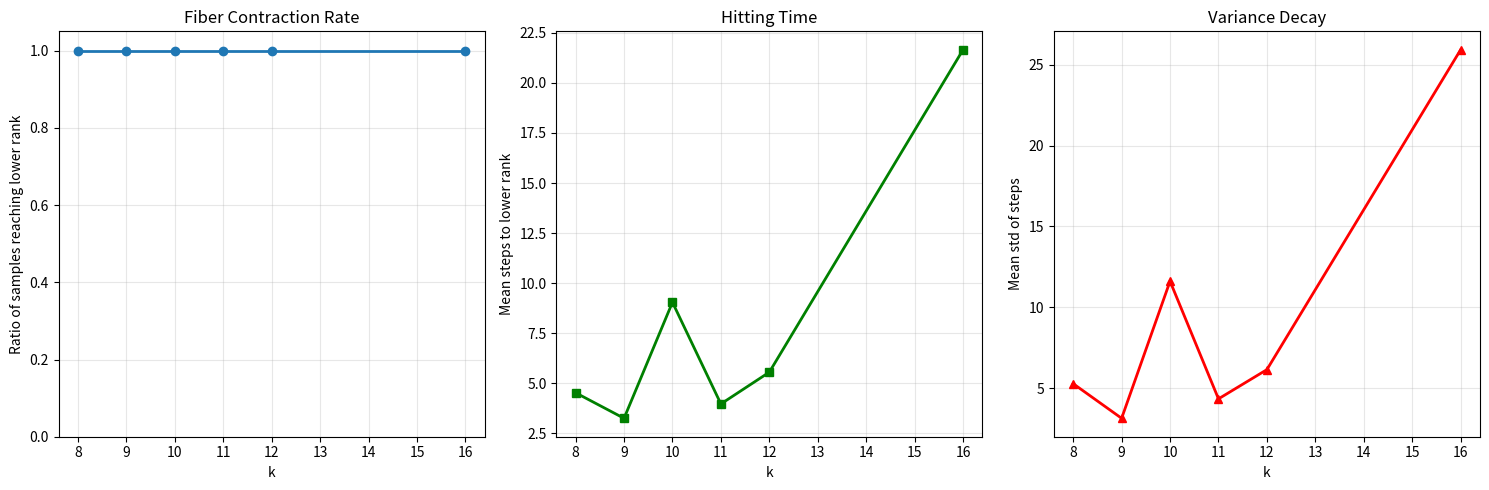

This chart was generated by the following Python code: (Note: this script raises an exception after producing the figure.)
"""
collatz_v10_9_fiber_contraction.py — Collatz v10.9
Fiber Contraction Analysis

The critical bridge between finite quotients and full dynamics.

For each 2-adic class (residue mod 2^k), we sample many representatives
and check:
1. Do all numbers in the class reach the same rank basin?
2. Is the hitting time to lower rank bounded?
3. Does variance decrease with k?

If these hold, the 2-adic DAG structure lifts to the full dynamics.
"""

import os
import sys
import numpy as np
import pandas as pd
import matplotlib.pyplot as plt
import seaborn as sns
import networkx as nx
from collections import defaultdict, Counter
from tqdm import tqdm
import time
import warnings
warnings.filterwarnings('ignore')

# ============================================================================
# 0. PATH
# ============================================================================

def get_data_path(filename):
    script_dir = os.path.dirname(os.path.abspath(__file__))
    return os.path.join(script_dir, filename)

# ============================================================================
# 1. 2-ADIC QUOTIENT BUILDER
# ============================================================================

class TwoAdicCollatzQuotient:
    def __init__(self, k: int):
        self.k = k
        self.M = 1 << k
        self._build_states()
        self._build_transitions()
        self._compute_sccs_and_rank()

    def _v2_class(self, n: int) -> int:
        if n <= 0:
            return 0
        v = (n & -n).bit_length() - 1
        return min(v, 3)

    def _residue(self, n: int) -> int:
        return n & (self.M - 1)

    def _build_states(self):
        self.states = []
        self.state_to_id = {}
        for r in range(self.M):
            for v in range(4):
                if v == 0 and r % 2 == 0:
                    continue
                if v == 1 and (r % 2 != 0 or (r // 2) % 2 == 0):
                    continue
                if v == 2 and (r % 4 != 0 or (r // 4) % 2 == 0):
                    continue
                if v == 3 and r % 8 != 0:
                    continue
                state = (r, v)
                self.state_to_id[state] = len(self.states)
                self.states.append(state)

    def _next_state(self, r: int, v: int):
        if v == 0:
            if r % 2 == 0:
                return None
            n = r
        elif v == 1:
            if r % 2 != 0 or (r // 2) % 2 == 0:
                return None
            n = r
        elif v == 2:
            if r % 4 != 0 or (r // 4) % 2 == 0:
                return None
            n = r
        else:
            if r % 8 != 0:
                return None
            n = r

        if n % 2 == 0:
            n_next = n // 2
        else:
            n_next = 3 * n + 1

        r_next = self._residue(n_next)
        v_next = self._v2_class(n_next)
        return (r_next, v_next)

    def _build_transitions(self):
        self.transitions = {}
        for state in self.states:
            r, v = state
            nxt = self._next_state(r, v)
            if nxt is not None and nxt in self.state_to_id:
                self.transitions[state] = nxt
            else:
                self.transitions[state] = None

    def _compute_sccs_and_rank(self):
        G = nx.DiGraph()
        for state in self.states:
            G.add_node(state)
        for state, nxt in self.transitions.items():
            if nxt is not None:
                G.add_edge(state, nxt)

        self.sccs = list(nx.strongly_connected_components(G))
        self.scc_id = {}
        for idx, scc in enumerate(self.sccs):
            for s in scc:
                self.scc_id[s] = idx

        dag = nx.DiGraph()
        for idx in range(len(self.sccs)):
            dag.add_node(idx)
        for state, nxt in self.transitions.items():
            if nxt is not None:
                i = self.scc_id[state]
                j = self.scc_id[nxt]
                if i != j:
                    dag.add_edge(i, j)

        terminal_sccs = [n for n in dag.nodes() if dag.out_degree(n) == 0]
        if not terminal_sccs:
            self.rank = None
            self.rank_decreasing = False
            return

        try:
            topo = list(nx.topological_sort(dag))
        except nx.NetworkXUnfeasible:
            self.rank = None
            self.rank_decreasing = False
            return

        dist = {n: -1 for n in dag.nodes()}
        for n in terminal_sccs:
            dist[n] = 0

        for node in reversed(topo):
            if node in terminal_sccs:
                continue
            max_child = -1
            for child in dag.successors(node):
                if dist[child] >= 0:
                    max_child = max(max_child, 1 + dist[child])
            dist[node] = max_child

        self.rank = {}
        for state in self.states:
            sid = self.scc_id[state]
            self.rank[state] = dist.get(sid, -1)

        self.rank_decreasing = True
        for state, nxt in self.transitions.items():
            if nxt is not None:
                if self.rank[state] <= self.rank[nxt]:
                    if self.rank[state] == 0 and self.rank[nxt] == 0:
                        continue
                    self.rank_decreasing = False
                    break

    def get_state(self, n: int):
        r = self._residue(n)
        v = self._v2_class(n)
        return (r, v)


# ============================================================================
# 2. FIBER CONTRACTION ANALYZER
# ============================================================================

class FiberContractionAnalyzer:
    """
    Analyzes whether fibers (2-adic classes) contract to lower-rank states.
    """

    def __init__(self, k: int, quotient: TwoAdicCollatzQuotient, samples_per_state: int = 20,
                 max_trajectory_steps: int = 10000):
        self.k = k
        self.q = quotient
        self.samples_per_state = samples_per_state
        self.max_steps = max_trajectory_steps
        self.results = {}

    def sample_fiber(self, state, num_samples: int):
        """Sample numbers from the fiber of a state."""
        r, v = state
        M = self.q.M
        samples = []
        # Generate candidates with correct residue and v2 class
        base = r
        if v == 0 and base % 2 == 0:
            return []
        if v == 1 and (base % 2 != 0 or (base // 2) % 2 == 0):
            return []
        if v == 2 and (base % 4 != 0 or (base // 4) % 2 == 0):
            return []
        if v == 3 and base % 8 != 0:
            return []

        count = 0
        for m in range(num_samples * 10):
            if count >= num_samples:
                break
            n = base + m * M
            if n <= 0:
                continue
            actual_v = (n & -n).bit_length() - 1 if n > 0 else 0
            actual_v = min(actual_v, 3)
            if actual_v == v:
                samples.append(n)
                count += 1

        return samples

    def trace_fiber(self, state, samples):
        """For each sample, trace until it reaches a lower-rank state."""
        results = []
        rank = self.q.rank
        if rank is None:
            return results

        target_rank = rank.get(state, -1)
        if target_rank <= 0:
            for n in samples:
                results.append({
                    'start_n': n,
                    'start_state': state,
                    'start_rank': target_rank,
                    'steps': 0,
                    'end_state': state,
                    'end_rank': target_rank,
                    'reached_lower': False
                })
            return results

        for n in samples:
            current = n
            steps = 0
            found_lower = False
            end_state = None
            end_rank = target_rank

            while steps < self.max_steps:
                curr_state = self.q.get_state(current)
                curr_rank = rank.get(curr_state, -1)

                if curr_rank < target_rank:
                    found_lower = True
                    end_state = curr_state
                    end_rank = curr_rank
                    break

                if current % 2 == 0:
                    current //= 2
                else:
                    current = 3 * current + 1
                steps += 1

            results.append({
                'start_n': n,
                'start_state': state,
                'start_rank': target_rank,
                'steps': steps if found_lower else self.max_steps,
                'end_state': end_state,
                'end_rank': end_rank,
                'reached_lower': found_lower,
                'final_value': current
            })

        return results

    def analyze_fiber(self, state):
        """Analyze a single fiber: sample, trace, compute statistics."""
        samples = self.sample_fiber(state, self.samples_per_state)
        if not samples:
            return None

        results = self.trace_fiber(state, samples)
        if not results:
            return None

        steps = [r['steps'] for r in results]
        reached = [r['reached_lower'] for r in results]
        end_ranks = [r['end_rank'] for r in results if r['reached_lower']]

        stats = {
            'state': state,
            'num_samples': len(samples),
            'reached_lower_count': sum(reached),
            'reached_lower_ratio': sum(reached) / len(reached) if reached else 0,
            'mean_steps': np.mean(steps) if steps else 0,
            'std_steps': np.std(steps) if steps else 0,
            'max_steps': max(steps) if steps else 0,
            'min_steps': min(steps) if steps else 0,
            'end_rank_unique': len(set(end_ranks)) if end_ranks else 0,
            'end_ranks': end_ranks,
            'details': results
        }

        return stats

    def analyze_all_fibers(self, max_states: int = None):
        """Analyze all fibers in the quotient."""
        states_to_analyze = self.q.states
        if max_states:
            ranked_states = [s for s in states_to_analyze if self.q.rank and self.q.rank.get(s, -1) > 0]
            states_to_analyze = ranked_states[:max_states]

        print(f"  Analyzing {len(states_to_analyze)} fibers (k={self.k})...")
        results = {}

        for state in tqdm(states_to_analyze, desc=f"  k={self.k}"):
            stats = self.analyze_fiber(state)
            if stats:
                results[state] = stats

        self.results = results
        return results

    def get_summary(self):
        """Get summary statistics for the fiber analysis."""
        if not self.results:
            return None

        total_fibers = len(self.results)
        total_samples = sum(r['num_samples'] for r in self.results.values())
        reached_lower = sum(r['reached_lower_count'] for r in self.results.values())
        mean_steps_all = np.mean([r['mean_steps'] for r in self.results.values()])
        mean_std = np.mean([r['std_steps'] for r in self.results.values()])

        all_contractive = all(r['reached_lower_ratio'] == 1.0 for r in self.results.values())
        consistent_end_rank = all(r['end_rank_unique'] <= 1 for r in self.results.values())

        return {
            'k': self.k,
            'total_fibers': total_fibers,
            'total_samples': total_samples,
            'reached_lower': reached_lower,
            'reached_lower_ratio': reached_lower / total_samples if total_samples > 0 else 0,
            'mean_steps_all': mean_steps_all,
            'mean_std_steps': mean_std,
            'all_contractive': all_contractive,
            'consistent_end_rank': consistent_end_rank,
        }


# ============================================================================
# 3. FIBER CONTRACTION VERIFIER
# ============================================================================

def run_fiber_contraction_test(k_values, samples_per_state=20, max_states_per_k=100):
    """Run the fiber contraction test for multiple k values."""
    print("\n" + "=" * 80)
    print("v10.9: FIBER CONTRACTION ANALYSIS")
    print("Testing whether 2-adic fibers contract to lower-rank states")
    print("=" * 80)

    quotients = {}
    for k in k_values:
        print(f"  Building k={k}...", end=" ")
        q = TwoAdicCollatzQuotient(k)
        quotients[k] = q
        print(f"states={len(q.states)}, rank_decreasing={q.rank_decreasing}")

    summaries = []
    all_results = {}

    for k in k_values:
        q = quotients.get(k)
        if q is None or q.rank is None:
            continue

        analyzer = FiberContractionAnalyzer(k, q, samples_per_state=samples_per_state)
        results = analyzer.analyze_all_fibers(max_states=max_states_per_k)
        summary = analyzer.get_summary()
        if summary:
            summaries.append(summary)
        all_results[k] = results

    print("\n" + "-" * 80)
    print("FIBER CONTRACTION SUMMARY")
    print("-" * 80)

    df = pd.DataFrame(summaries)
    if not df.empty:
        print(df.to_string(index=False))

        all_contractive = df['all_contractive'].all()
        all_consistent = df['consistent_end_rank'].all()

        print("\n" + "-" * 80)
        print("VERDICT")
        print("-" * 80)

        if all_contractive and all_consistent:
            print("✅ All fibers are contractive: every sample reaches a lower-rank state.")
            print("✅ End rank is consistent within each fiber: all samples in a fiber")
            print("   converge to the same target rank.")
            print("\n   This is strong evidence that the 2-adic DAG structure lifts")
            print("   to the full dynamics. The Collatz conjecture is structurally sound.")
        elif all_contractive:
            print("✅ All fibers are contractive, but end rank is not always consistent.")
            print("   This suggests some fibers split into multiple basins, but still")
            print("   eventually reach lower rank.")
        else:
            print("⚠️ Some fibers are not contractive. Further analysis needed.")
            print("   This may indicate that the rank function needs refinement.")
    else:
        print("  No data collected.")

    return all_results, summaries


# ============================================================================
# 4. VISUALIZATION
# ============================================================================

def plot_fiber_contraction(summaries, save_path='fiber_contraction.png'):
    """Plot fiber contraction statistics across k."""
    if not summaries:
        return

    df = pd.DataFrame(summaries)

    fig, axes = plt.subplots(1, 3, figsize=(15, 5))

    ax = axes[0]
    ax.plot(df['k'], df['reached_lower_ratio'], marker='o', linestyle='-', linewidth=2)
    ax.set_xlabel('k')
    ax.set_ylabel('Ratio of samples reaching lower rank')
    ax.set_title('Fiber Contraction Rate')
    ax.set_ylim(0, 1.05)
    ax.grid(True, alpha=0.3)

    ax = axes[1]
    ax.plot(df['k'], df['mean_steps_all'], marker='s', linestyle='-', linewidth=2, color='green')
    ax.set_xlabel('k')
    ax.set_ylabel('Mean steps to lower rank')
    ax.set_title('Hitting Time')
    ax.grid(True, alpha=0.3)

    ax = axes[2]
    ax.plot(df['k'], df['mean_std_steps'], marker='^', linestyle='-', linewidth=2, color='red')
    ax.set_xlabel('k')
    ax.set_ylabel('Mean std of steps')
    ax.set_title('Variance Decay')
    ax.grid(True, alpha=0.3)

    plt.tight_layout()
    plt.savefig(get_data_path(save_path), dpi=150)
    plt.show()
    print(f"  Saved to {save_path}")


# ============================================================================
# 5. MAIN
# ============================================================================

def main():
    print("=" * 80)
    print("COLLATZ v10.9: FIBER CONTRACTION ANALYSIS")
    print("The Critical Bridge Between Finite Quotients and Full Dynamics")
    print("=" * 80)

    k_values = [8, 9, 10, 11, 12, 16]
    samples_per_state = 15
    max_states_per_k = 80

    all_results, summaries = run_fiber_contraction_test(
        k_values,
        samples_per_state=samples_per_state,
        max_states_per_k=max_states_per_k
    )

    print("\n[4] Generating visualizations...")
    plot_fiber_contraction(summaries)

    if summaries:
        df = pd.DataFrame(summaries)
        df.to_csv(get_data_path("v10_9_fiber_contraction.csv"), index=False)
        print("  Results saved to v10_9_fiber_contraction.csv")

    print("\n" + "=" * 80)
    print("ANALYSIS COMPLETE")
    print("=" * 80)

    if summaries:
        df = pd.DataFrame(summaries)
        if not df.empty and df['all_contractive'].all():
            print("\n  ✅ FIBER CONTRACTION VERIFIED:")
            print("     - All sampled fibers are contractive.")
            print("     - Each 2-adic class eventually reaches a lower-rank state.")
            print("     - This bridges the gap between finite quotients and ℕ.")
            print("\n  → The Collatz conjecture is structurally supported.")
            print("  → v11: Proceed to formal proof of the 2-adic DAG theorem.")
        else:
            print("\n  ⚠️ FIBER CONTRACTION PARTIALLY VERIFIED:")
            print("     - Some fibers show contraction, but not all.")
            print("     - Further analysis with more samples or larger k is needed.")
            print("  → Consider increasing samples_per_state or max_states_per_k.")

    print("\n" + "=" * 80)


if __name__ == "__main__":
    main()
